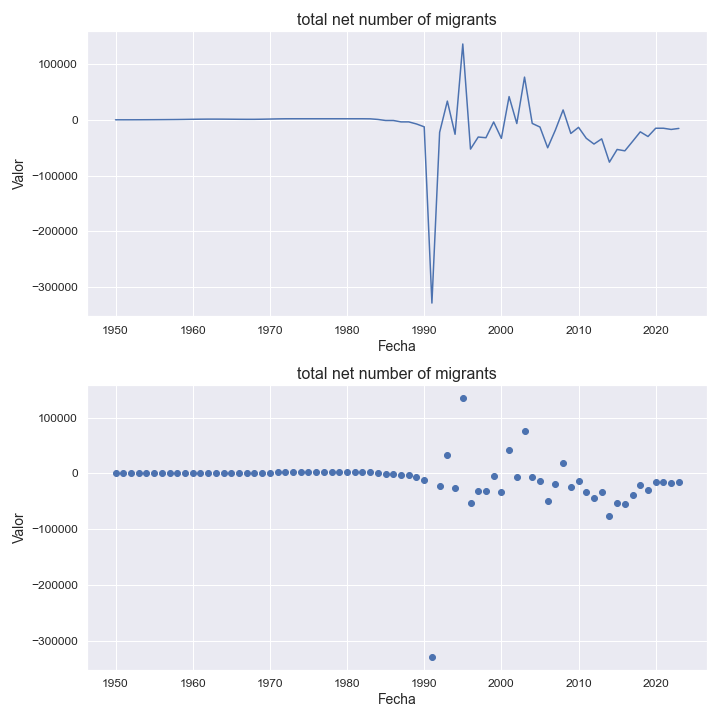

The data file committed next to this chart (first rows):
indicatorshortname, locationid, location, iso2, timeid, time, value
total net number of migrants, 232, eritrea, er, 1, 1950, 163.0
total net number of migrants, 232, eritrea, er, 2, 1951, 150.0
total net number of migrants, 232, eritrea, er, 3, 1952, 171.0
total net number of migrants, 232, eritrea, er, 4, 1953, 212.0
total net number of migrants, 232, eritrea, er, 5, 1954, 274.0
total net number of migrants, 232, eritrea, er, 6, 1955, 348.0
total net number of migrants, 232, eritrea, er, 7, 1956, 442.0
total net number of migrants, 232, eritrea, er, 8, 1957, 536.0
total net number of migrants, 232, eritrea, er, 9, 1958, 656.0
total net number of migrants, 232, eritrea, er, 10, 1959, 843.0
total net number of migrants, 232, eritrea, er, 11, 1960, 1059
total net number of migrants, 232, eritrea, er, 12, 1961, 1247
total net number of migrants, 232, eritrea, er, 13, 1962, 1371
total net number of migrants, 232, eritrea, er, 14, 1963, 1376
total net number of migrants, 232, eritrea, er, 15, 1964, 1308
total net number of migrants, 232, eritrea, er, 16, 1965, 1194
total net number of migrants, 232, eritrea, er, 17, 1966, 1073
total net number of migrants, 232, eritrea, er, 18, 1967, 1007
total net number of migrants, 232, eritrea, er, 19, 1968, 1017
total net number of migrants, 232, eritrea, er, 20, 1969, 1208
total net number of migrants, 232, eritrea, er, 21, 1970, 1487
total net number of migrants, 232, eritrea, er, 22, 1971, 1770
total net number of migrants, 232, eritrea, er, 23, 1972, 1964
total net number of migrants, 232, eritrea, er, 24, 1973, 1995
total net number of migrants, 232, eritrea, er, 25, 1974, 1995
total net number of migrants, 232, eritrea, er, 26, 1975, 1995
total net number of migrants, 232, eritrea, er, 27, 1976, 1995
total net number of migrants, 232, eritrea, er, 28, 1977, 1995
total net number of migrants, 232, eritrea, er, 29, 1978, 1995
total net number of migrants, 232, eritrea, er, 30, 1979, 1995
total net number of migrants, 232, eritrea, er, 31, 1980, 1995
total net number of migrants, 232, eritrea, er, 32, 1981, 1995
total net number of migrants, 232, eritrea, er, 33, 1982, 1995
total net number of migrants, 232, eritrea, er, 34, 1983, 1854
total net number of migrants, 232, eritrea, er, 35, 1984, 785.0
total net number of migrants, 232, eritrea, er, 36, 1985, -1086
total net number of migrants, 232, eritrea, er, 37, 1986, -1086
total net number of migrants, 232, eritrea, er, 38, 1987, -3609
total net number of migrants, 232, eritrea, er, 39, 1988, -3608
total net number of migrants, 232, eritrea, er, 40, 1989, -7336
total net number of migrants, 232, eritrea, er, 41, 1990, -12442
total net number of migrants, 232, eritrea, er, 42, 1991, -328546
total net number of migrants, 232, eritrea, er, 43, 1992, -22331
total net number of migrants, 232, eritrea, er, 44, 1993, 33686
total net number of migrants, 232, eritrea, er, 45, 1994, -25840
total net number of migrants, 232, eritrea, er, 46, 1995, 136103
total net number of migrants, 232, eritrea, er, 47, 1996, -52425
total net number of migrants, 232, eritrea, er, 48, 1997, -30772
total net number of migrants, 232, eritrea, er, 49, 1998, -32003
total net number of migrants, 232, eritrea, er, 50, 1999, -3770
total net number of migrants, 232, eritrea, er, 51, 2000, -33196
total net number of migrants, 232, eritrea, er, 52, 2001, 41755
total net number of migrants, 232, eritrea, er, 53, 2002, -6571
total net number of migrants, 232, eritrea, er, 54, 2003, 76703
total net number of migrants, 232, eritrea, er, 55, 2004, -6376
total net number of migrants, 232, eritrea, er, 56, 2005, -12841
total net number of migrants, 232, eritrea, er, 57, 2006, -50036
total net number of migrants, 232, eritrea, er, 58, 2007, -18156
total net number of migrants, 232, eritrea, er, 59, 2008, 17859
total net number of migrants, 232, eritrea, er, 60, 2009, -24355
... 14 more rows
